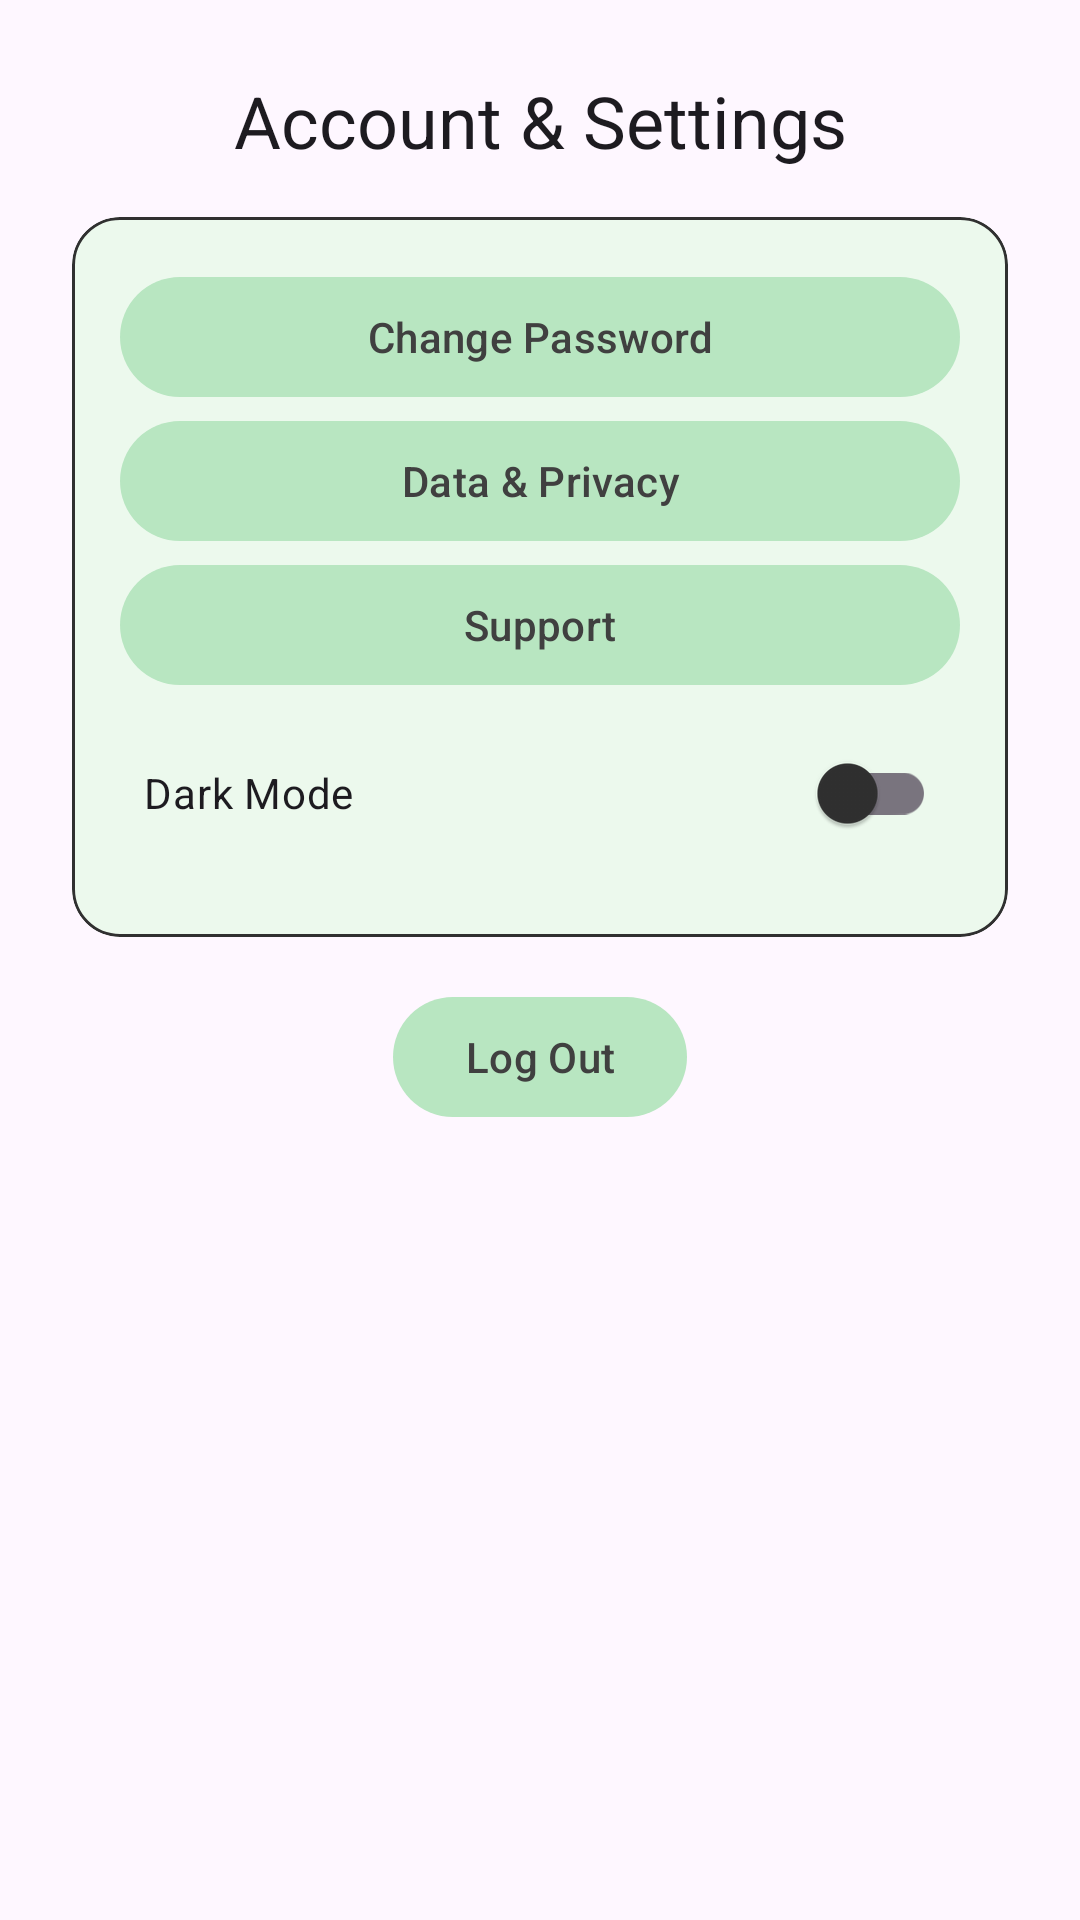

Write the Android layout XML for this screen, with the resource values it uses.
<!-- AndroidManifest.xml: application theme Theme.Coursework -->
<!-- res/layout/fragment_profile.xml -->
<?xml version="1.0" encoding="utf-8"?>
<androidx.constraintlayout.widget.ConstraintLayout
    xmlns:android="http://schemas.android.com/apk/res/android"
    xmlns:app="http://schemas.android.com/apk/res-auto"
    xmlns:tools="http://schemas.android.com/tools"
    android:id="@+id/main"
    android:layout_width="match_parent"
    android:layout_height="match_parent"
    tools:context=".profilepage">

    
    <com.google.android.material.textview.MaterialTextView
        android:id="@+id/title"
        android:layout_width="wrap_content"
        android:layout_height="wrap_content"
        android:text="Account &amp; Settings"
        android:textSize="24sp"
        android:textAppearance="?attr/textAppearanceTitleLarge"
        app:layout_constraintTop_toTopOf="parent"
        app:layout_constraintStart_toStartOf="parent"
        app:layout_constraintEnd_toEndOf="parent"
        android:layout_marginTop="24dp"/>

    
    <com.google.android.material.card.MaterialCardView
        android:id="@+id/account_settings_card"
        android:layout_width="0dp"
        android:layout_height="wrap_content"
        app:cardCornerRadius="16dp"
        app:strokeWidth="1dp"
        app:strokeColor="?attr/colorOnSurface"
        app:layout_constraintTop_toBottomOf="@id/title"
        app:layout_constraintStart_toStartOf="parent"
        app:layout_constraintEnd_toEndOf="parent"
        android:layout_marginTop="16dp"
        android:layout_marginStart="24dp"
        android:layout_marginEnd="24dp">

        <LinearLayout
            android:layout_width="match_parent"
            android:layout_height="match_parent"
            android:orientation="vertical"
            android:gravity="center"
            android:padding="16dp">



            
            <com.google.android.material.button.MaterialButton
                android:id="@+id/change_password"
                android:layout_width="match_parent"
                android:layout_height="0dp"
                android:layout_weight="1"
                android:text="Change Password"/>

            
            <com.google.android.material.button.MaterialButton
                android:id="@+id/data_privacy"
                android:layout_width="match_parent"
                android:layout_height="0dp"
                android:layout_weight="1"
                android:text="Data &amp; Privacy"/>

            
            <com.google.android.material.button.MaterialButton
                android:id="@+id/support"
                android:layout_width="match_parent"
                android:layout_height="0dp"
                android:layout_weight="1"
                android:text="Support"/>

            
            <LinearLayout
                android:layout_width="match_parent"
                android:layout_height="wrap_content"
                android:orientation="horizontal"
                android:gravity="center_vertical"
                android:padding="8dp">

                <com.google.android.material.textview.MaterialTextView
                    android:id="@+id/dark_mode_label"
                    android:layout_width="0dp"
                    android:layout_height="wrap_content"
                    android:layout_weight="1"
                    android:text="Dark Mode"
                    android:textAppearance="?attr/textAppearanceBodyMedium"/>

                <com.google.android.material.switchmaterial.SwitchMaterial
                    android:id="@+id/dark_mode_switch"
                    android:layout_width="wrap_content"
                    android:layout_height="wrap_content"/>
            </LinearLayout>

        </LinearLayout>
    </com.google.android.material.card.MaterialCardView>

    
    <com.google.android.material.button.MaterialButton
        android:id="@+id/logout_button"
        android:layout_width="wrap_content"
        android:layout_height="wrap_content"
        android:text="Log Out"
        app:layout_constraintTop_toBottomOf="@id/account_settings_card"
        app:layout_constraintStart_toStartOf="parent"
        app:layout_constraintEnd_toEndOf="parent"
        android:layout_marginTop="16dp"/>



</androidx.constraintlayout.widget.ConstraintLayout>
<!-- resources referenced by this layout -->
<resources>
  <style name="Theme.Coursework" parent="Base.Theme.Coursework" />
  <style name="Base.Theme.Coursework" parent="Theme.Material3.DayNight.NoActionBar">
          
          <item name="colorPrimary">@color/my_light_primary</item>
          <item name="colorSecondary">@color/my_light_secondary</item>
          <item name="colorTertiary">@color/my_light_tertiary</item>
  
          
          <item name="colorSurface">@color/my_light_surface</item>
          <item name="colorOnSurface">@color/my_light_onSurface</item>
  
          
          <item name="colorOnPrimary">@color/my_light_onPrimary</item>
          <item name="colorOnSecondary">@color/my_light_onSecondary</item>
      </style>
  <color name="my_light_primary">#B8E6C1</color>
  <color name="my_light_secondary">#D4F4D2</color>
  <color name="my_light_tertiary">#E9FAE5</color>
  <color name="my_light_surface">#ECF9ED</color>
  <color name="my_light_onSurface">#303030</color>
  <color name="my_light_onPrimary">#404040</color>
  <color name="my_light_onSecondary">#505050</color>
</resources>
